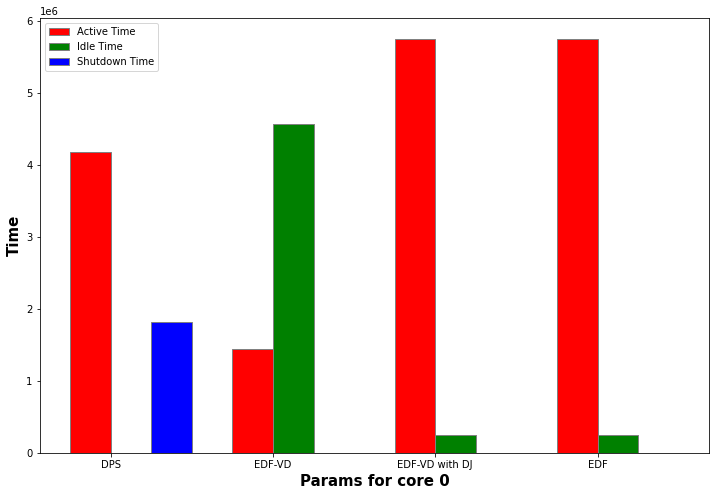

Data behind this chart, as committed beside it:
active time, idle time, shutdown time, discarded jobs
4183390, 383, 1822227, 32011
1437393, 4568607, 0.00, 0
5754190, 251810, 0.00, 49147
5754190, 251810, 0.00, 0
